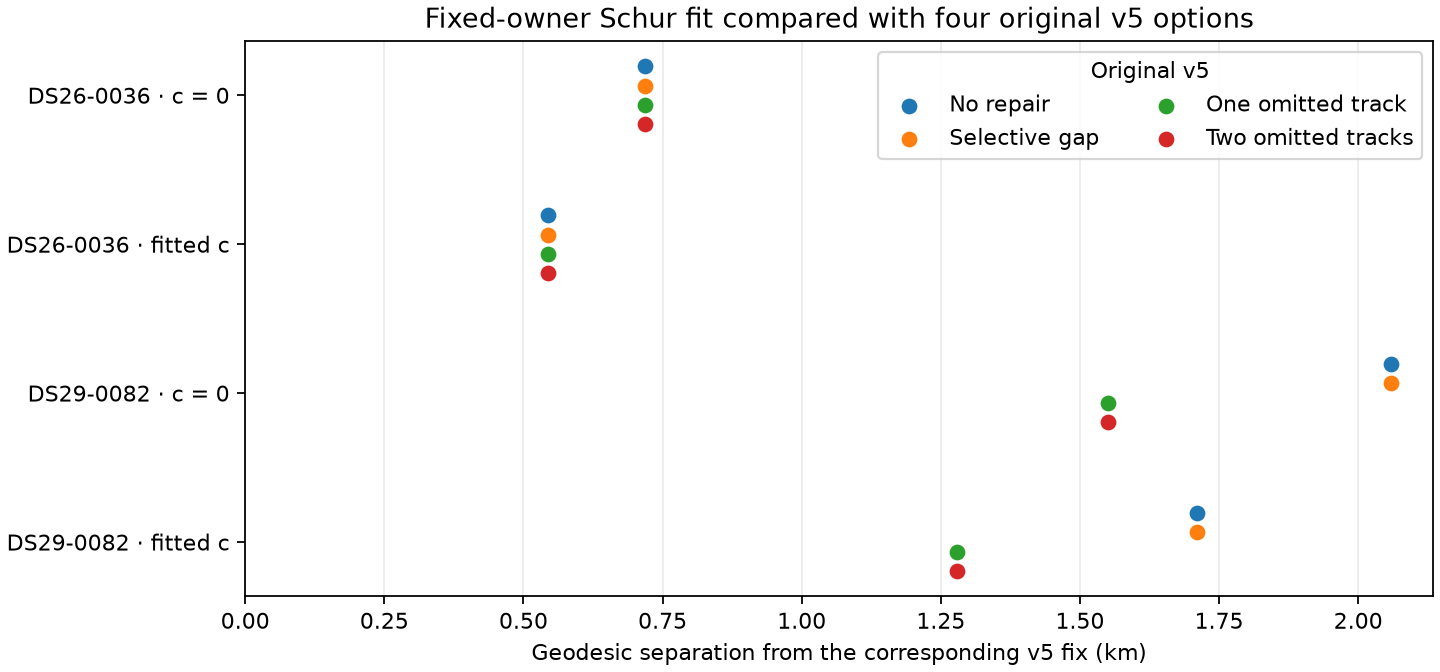

Data behind this chart, as committed beside it:
recording, arm, method, latitude_deg, longitude_deg, error_km, shift_from_scipy_m, shift_from_baseline_v5_km, shift_from_selective_gap_v5_km, shift_from_omitted_track_one_v5_km, shift_from_omitted_tracks_v5_km
DS26-0036, c0, Native-joint SciPy control, 37.85, -122.5, 1.833, 0.0, 0.719, 0.719, 0.719, 0.719
DS26-0036, c0, Compiled host Schur fit, 37.85, -122.5, 1.833, 6.328246339805316e-07, 0.719, 0.719, 0.719, 0.719
DS26-0036, c0, AArch64 Schur replay, 37.85, -122.5, 1.833, 6.328246339805316e-07, 0.719, 0.719, 0.719, 0.719
DS26-0036, fitted_c, Native-joint SciPy control, 37.85, -122.5, 1.016, 0.0, 0.5446, 0.5446, 0.5446, 0.5446
DS26-0036, fitted_c, Compiled host Schur fit, 37.85, -122.5, 1.016, 3.002300670214809e-07, 0.5446, 0.5446, 0.5446, 0.5446
DS26-0036, fitted_c, AArch64 Schur replay, 37.85, -122.5, 1.016, 3.002300670214809e-07, 0.5446, 0.5446, 0.5446, 0.5446
DS29-0082, c0, Native-joint SciPy control, 37.86, -122.5, 1.55, 0.0, 2.059, 2.059, 1.551, 1.551
DS29-0082, c0, Compiled host Schur fit, 37.86, -122.5, 1.55, 6.5516972063848474e-06, 2.059, 2.059, 1.551, 1.551
DS29-0082, c0, AArch64 Schur replay, 37.86, -122.5, 1.55, 6.5516972063848474e-06, 2.059, 2.059, 1.551, 1.551
DS29-0082, fitted_c, Native-joint SciPy control, 37.86, -122.5, 1.643, 0.0, 1.71, 1.71, 1.279, 1.279
DS29-0082, fitted_c, Compiled host Schur fit, 37.86, -122.5, 1.643, 4.73653366940242e-06, 1.71, 1.71, 1.279, 1.279
DS29-0082, fitted_c, AArch64 Schur replay, 37.86, -122.5, 1.643, 4.736791234607267e-06, 1.71, 1.71, 1.279, 1.279
